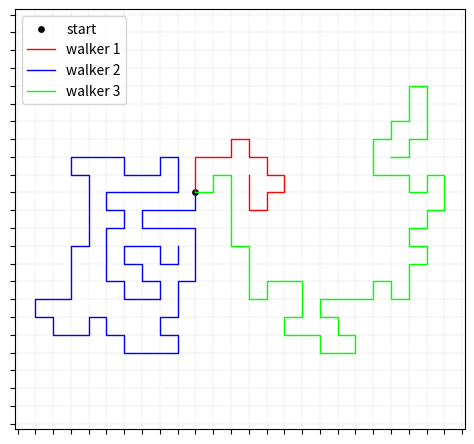

Write Python code to recreate this figure.
import numpy as np
import matplotlib.pyplot as plt
import matplotlib.ticker as tick

Nw = 3 #broj setaca
Nk = 100 #broj koraka

walkers = np.zeros((Nw, 2), dtype=int) #prva lista
moves = [(1, 0), (-1, 0), (0, 1), (0, -1)] #moguci koraci
full_positions = [set([(0, 0)]) for n in range(Nw)] #lista za biljezenje pojedinacnih koraka
visited_positions = set((0, 0)) #lista za biljezenje globalnih koraka

def R(x, y): #udaljenost od ishodista
    return np.sqrt(x**2 + y**2)

with open('SAW3.txt', 'w') as wr:
    for w in range(Nw):
        wr.write(f"{0:8d}{0:8d}{0:12.4f}") #pocetne pozicije
    wr.write("\n")
    for k in range(Nk):
        lin = ""
        for w in range(Nw):
            np.random.shuffle(moves)  #randomiziranje koraka
            je_nije = False
            for dx, dy in moves:
                new_x, new_y = walkers[w, 0]+dx, walkers[w, 1]+dy
                if (new_x, new_y) not in visited_positions and (new_x, new_y) not in full_positions[w]:  #provjeri je li moguc pomak
                    walkers[w, 0], walkers[w, 1] = new_x, new_y
                    visited_positions.add((new_x, new_y))
                    full_positions[w].add((new_x, new_y))
                    moved = True
                    break
            if not je_nije:  #pamti se zadnja pozicija setaca koji zapne
                new_x, new_y = walkers[w, 0], walkers[w, 1]
            r = R(new_x, new_y)
            lin += f"{new_x:8d}{new_y:8d}{r:12.4f}"
        lin += "\n"
        wr.write(lin)

with open('SAW3.txt', 'r') as re:
    R = re.readlines()
    X1, Y1, X2, Y2, X3, Y3 = [], [], [], [], [], []
    for l in range(len(R)):
        val = R[l].strip().split()
        for i in range(len(val)):
            if i == 0:
                X1.append(float(val[i]))
                Y1.append(float(val[i+1]))
            elif i == 3:
                X2.append(float(val[i]))
                Y2.append(float(val[i+1]))
            elif i == 6:
                X3.append(float(val[i]))
                Y3.append(float(val[i+1]))
                           
fig = plt.figure(figsize=(6,6), dpi=110)
axes = fig.add_axes([0.15, 0.15, 0.75, 0.70])
plt.rcParams.update({'font.size': 10}) #type: ignore
plt.axis('equal')
axes.scatter(0.0, 0.0, color='black', s=15, label='start')
axes.plot(X1, Y1, color='red', lw=1.0, label='walker 1')
axes.plot(X2, Y2, color='blue', lw=1.0, label='walker 2')
axes.plot(X3, Y3, color='lime', lw=1.0, label='walker 3')
axes.grid(lw=0.3, linestyle=':')
axes.xaxis.set_major_locator(tick.MultipleLocator(1))
axes.yaxis.set_major_locator(tick.MultipleLocator(1))
axes.set_xticklabels([])
axes.set_yticklabels([])
axes.legend()
plt.show()
